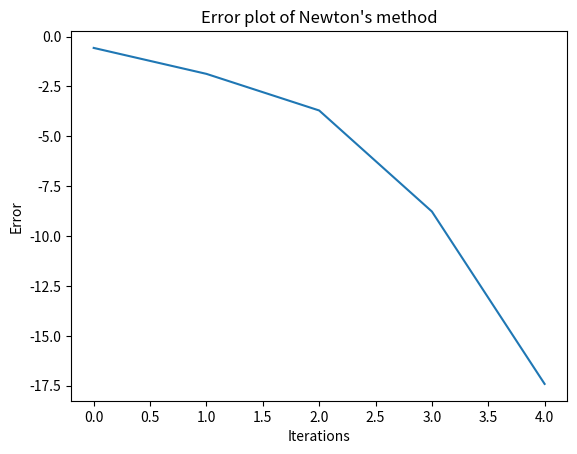

The script that saved this image:
import numpy as np
import math
import time
from numpy.linalg import inv
from numpy.linalg import norm
import matplotlib.pyplot as plt;

def driver():

    x0 = np.array([1,1])

    Nmax = 1000
    tol = 1e-10

    t = time.time()
    for j in range(20):
      [xstar,xlist,ier,its] =  Newton(x0,tol,Nmax);
    elapsed = time.time()-t;
    print(xstar);
    print(elapsed);
    err = np.sum((xlist-xstar)**2,axis=1);
    plt.plot(np.arange(its),np.log10(err[0:its]));
    plt.title("Error plot of Newton's method")
    plt.xlabel("Iterations")
    plt.ylabel("Error")
    plt.show();

'''
    t = time.time()
    for j in range(20):
      [xstar,xlist,ier,its] =  LazyNewton(x0,tol,Nmax);
    elapsed = time.time()-t
    print(xstar);
    err2 = np.sum((xlist-xstar)**2,axis=1);
    plt.plot(np.arange(its),np.log10(err2[0:its]));
    plt.show();
'''

def evalF(x):

    F = np.zeros(2)

    F[0] = 3*x[0]**2 - x[1]**2
    F[1] = 3*x[0]*x[1]**2 - x[0]**3 - 1
    return F

def evalJ(x):


    J = np.array([[6*x[0], -2*x[1]],
        [3*x[1]**2 - 3*x[0]**2, 6*x[0]*x[1]]])
    return J


def Newton(x0,tol,Nmax):

    ''' inputs: x0 = initial guess, tol = tolerance, Nmax = max its'''
    ''' Outputs: xstar= approx root, ier = error message, its = num its'''
    xlist = np.zeros((Nmax+1,len(x0)));
    xlist[0] = x0;

    for its in range(Nmax):
       J = evalJ(x0);
       F = evalF(x0);

       x1 = x0 - np.linalg.solve(J,F);
       xlist[its+1]=x1;

       if (norm(x1-x0) < tol*norm(x0)):
           xstar = x1
           ier =0
           return[xstar, xlist,ier, its];

       x0 = x1

    xstar = x1
    ier = 1
    return[xstar,xlist,ier,its];

def LazyNewton(x0,tol,Nmax):

    ''' Lazy Newton = use only the inverse of the Jacobian for initial guess'''
    ''' inputs: x0 = initial guess, tol = tolerance, Nmax = max its'''
    ''' Outputs: xstar= approx root, ier = error message, its = num its'''

    xlist = np.zeros((Nmax+1,len(x0)));
    xlist[0] = x0;

    J = evalJ(x0);
    for its in range(Nmax):

       F = evalF(x0)
       x1 = x0 - np.linalg.solve(J,F);
       xlist[its+1]=x1;

       if (norm(x1-x0) < tol*norm(x0)):
           xstar = x1
           ier =0
           return[xstar,xlist, ier,its];

       x0 = x1

    xstar = x1
    ier = 1
    return[xstar,xlist,ier,its];

if __name__ == '__main__':
    # run the drivers only if this is called from the command line
    driver();
